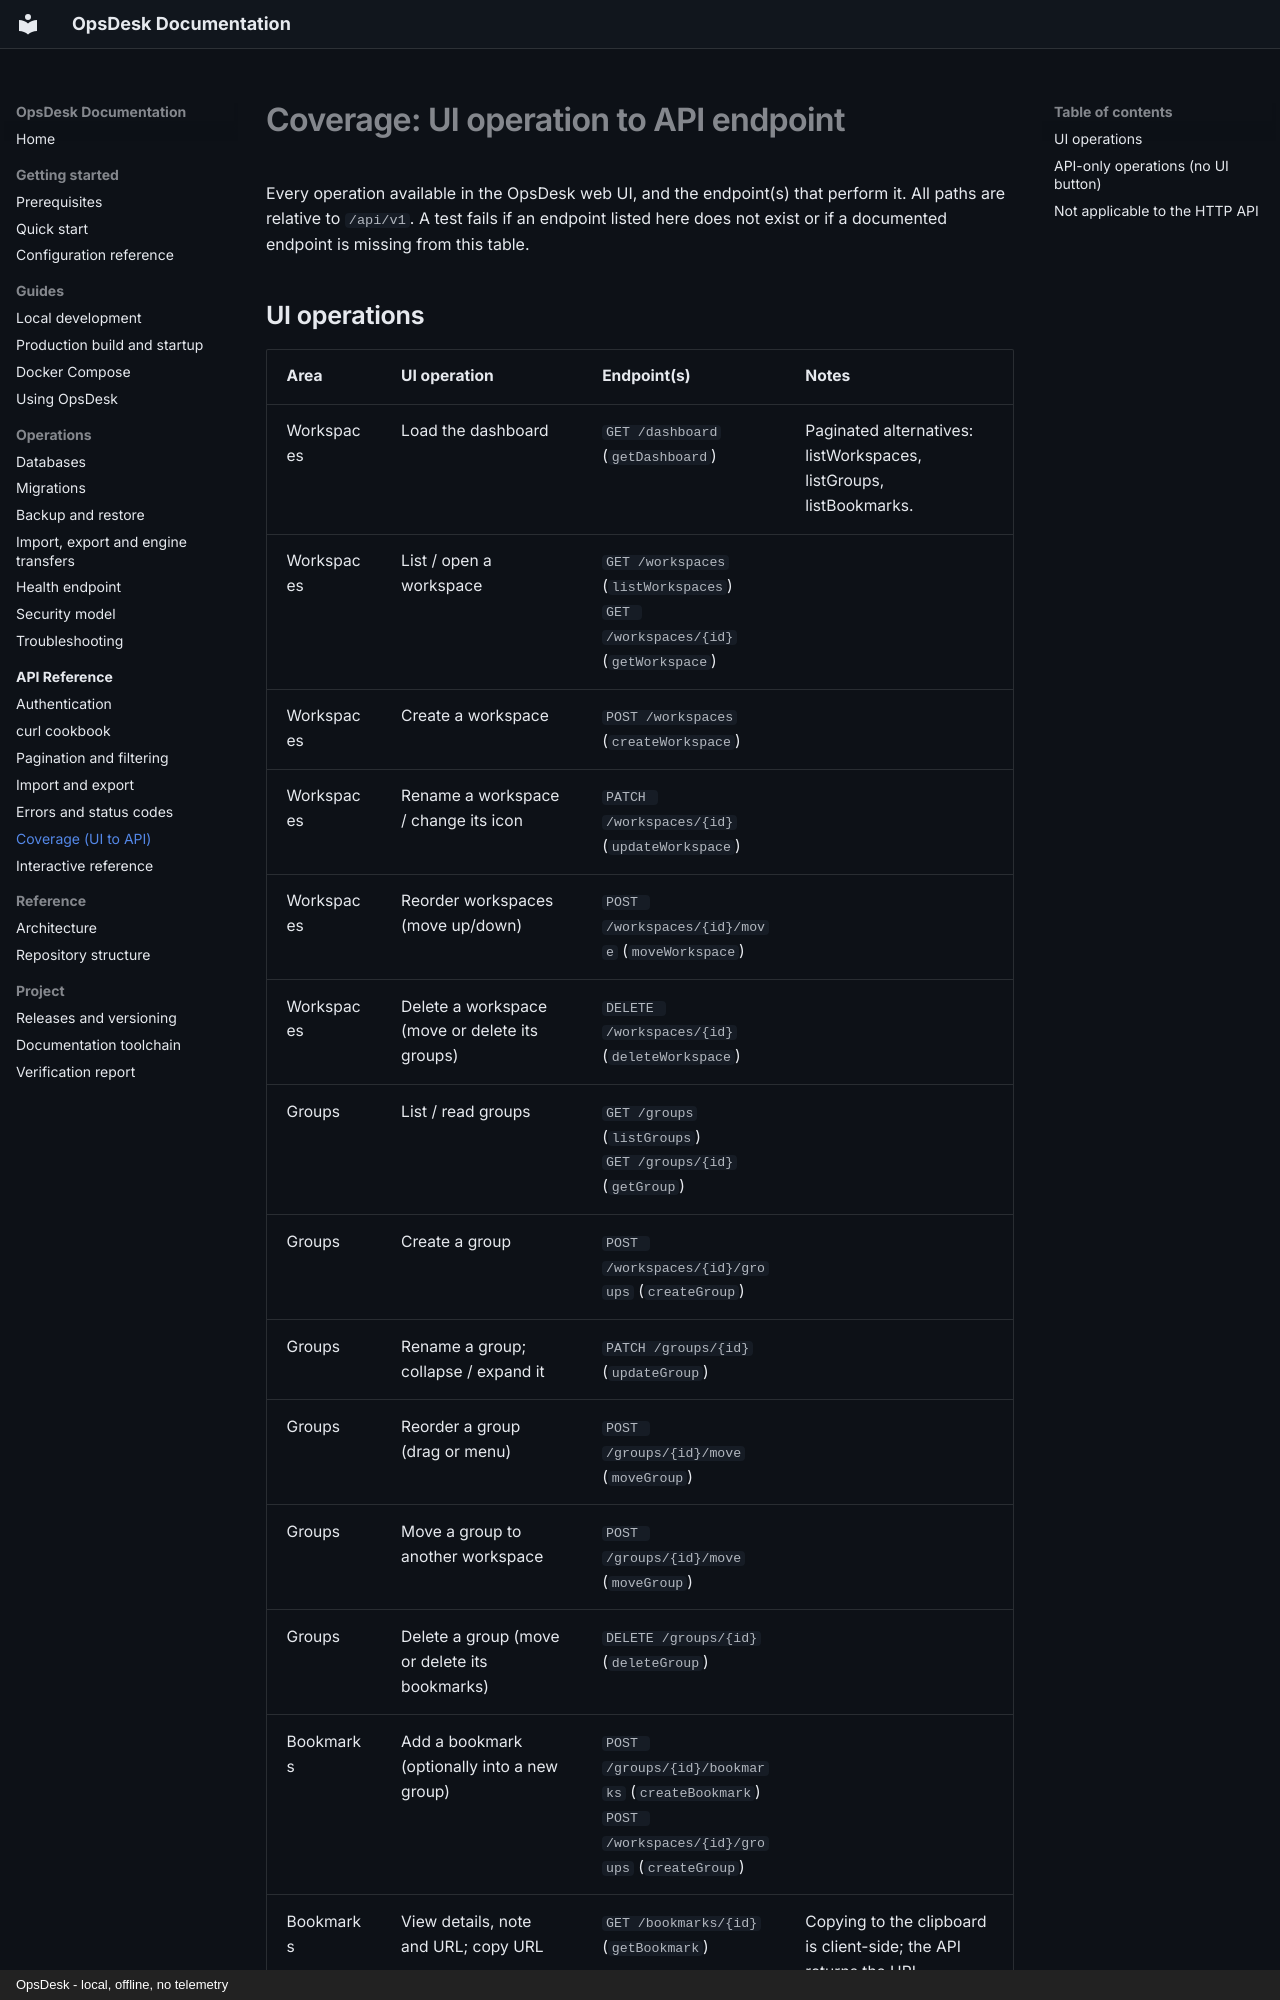

repository: mouzong/opsdesk · page: api/coverage/index.html · generator: mkdocs · copyright: OpsDesk - local, offline, no telemetry

<!-- GENERATED by `npm run api:spec` from server/api/coverage.ts. Do not edit by hand. -->
# Coverage: UI operation to API endpoint

Every operation available in the OpsDesk web UI, and the endpoint(s) that perform it. All paths are relative to `/api/v1`. A test fails if an endpoint listed here does not exist or if a documented endpoint is missing from this table.
